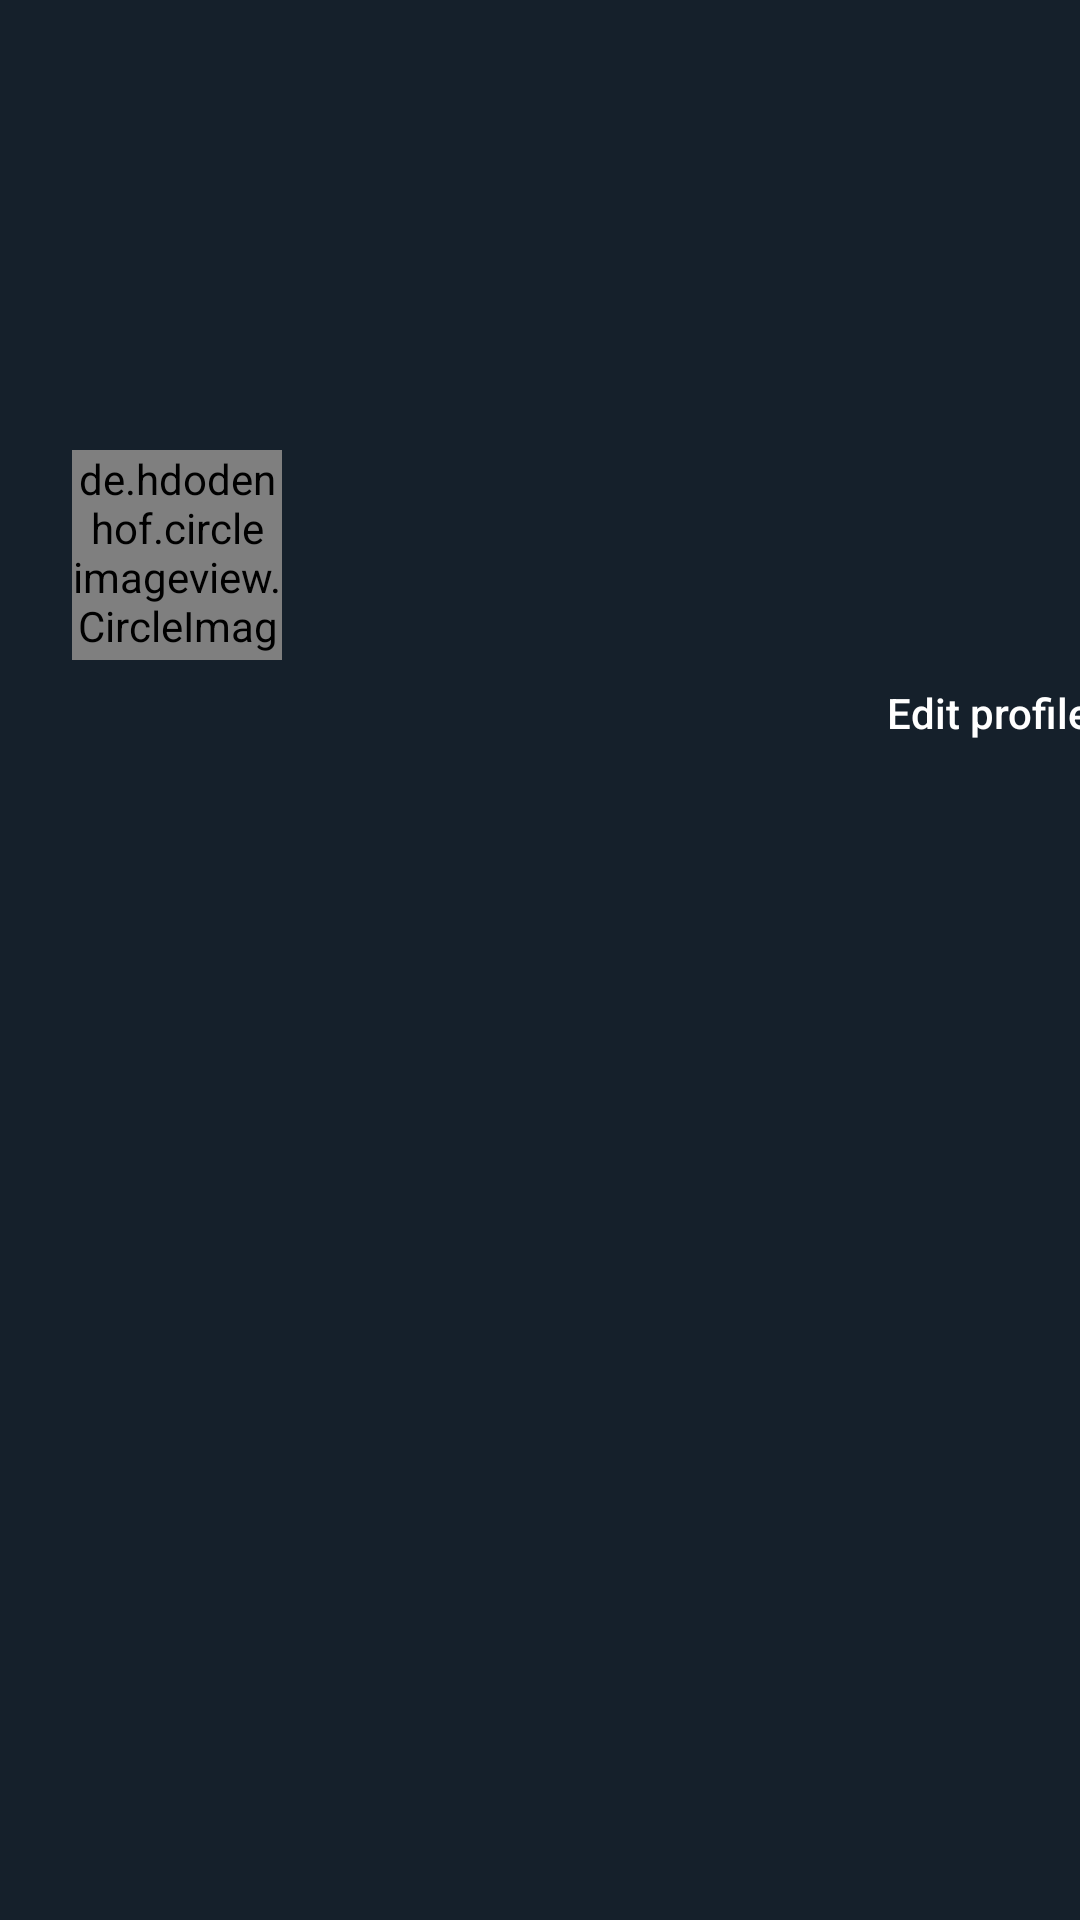

Produce the Android XML layout that renders to this screen, including the resource entries it uses.
<!-- AndroidManifest.xml: activity theme Theme.Twitter.NoActionBar -->
<!-- res/layout/activity_profile.xml -->
<?xml version="1.0" encoding="utf-8"?>
<androidx.drawerlayout.widget.DrawerLayout
    android:layout_width="match_parent"
    android:layout_height="match_parent"
    xmlns:android="http://schemas.android.com/apk/res/android"
    xmlns:app="http://schemas.android.com/apk/res-auto"
    xmlns:tools="http://schemas.android.com/tools"
    tools:context=".ProfileActivity">
    <androidx.constraintlayout.widget.ConstraintLayout
        android:layout_width="match_parent"
        android:layout_height="wrap_content"
        android:background="@color/dim">
        <LinearLayout
            android:id="@+id/profile_linear"
            android:layout_width="match_parent"
            android:layout_height="wrap_content"
            app:layout_constraintStart_toStartOf="parent"
            app:layout_constraintTop_toTopOf="parent"
            app:layout_constraintEnd_toEndOf="parent"
            android:orientation="vertical">

            <ImageView
                android:id="@+id/profile_background_pic"
                android:layout_width="match_parent"
                android:layout_height="150dp"
                android:scaleType="centerCrop"
                app:layout_constraintEnd_toEndOf="parent"
                app:layout_constraintStart_toStartOf="parent"
                app:layout_constraintTop_toTopOf="parent" />

            <de.hdodenhof.circleimageview.CircleImageView
                android:id="@+id/profile_pic"
                android:layout_width="70dp"
                android:layout_height="70dp"
                android:layout_marginStart="24dp"
                android:layout_marginEnd="24dp"
                app:layout_constraintStart_toStartOf="parent"
                app:layout_constraintTop_toBottomOf="@id/profile_background_pic"
                android:clickable="true" />

            <Button
                android:id="@+id/tweet_edit_profile"
                android:layout_width="107dp"
                android:layout_height="35dp"
                android:layout_gravity="center"
                android:layout_marginLeft="150dp"
                android:background="@drawable/round_corner_button"
                android:backgroundTint="@color/blue"
                android:text="Edit profile"
                android:textAllCaps="false"
                app:layout_constraintEnd_toEndOf="parent"
                app:layout_constraintTop_toBottomOf="@id/profile_background_pic"
                android:textColor="@color/white" />

            <TextView
                android:id="@+id/profile_name"
                android:layout_width="match_parent"
                android:layout_height="wrap_content"
                android:paddingLeft="20dp"
                android:textColor="@color/white"
                app:layout_constraintTop_toBottomOf="@id/profile_pic"
                app:layout_constraintStart_toStartOf="parent"
                android:textSize="30dp" />

            <TextView
                android:id="@+id/profile_username"
                style="@style/TextViewNew"
                android:layout_width="match_parent"
                android:layout_height="wrap_content"
                app:layout_constraintTop_toBottomOf="@id/profile_name"
                app:layout_constraintStart_toStartOf="parent"
                android:paddingLeft="20dp" />

            <TextView
                android:id="@+id/profile_description"
                android:layout_width="match_parent"
                android:layout_height="wrap_content"
                app:layout_constraintTop_toBottomOf="@id/profile_username"
                app:layout_constraintStart_toStartOf="parent"
                android:paddingLeft="20dp"
                android:textColor="@color/white"
                android:textSize="20dp" />

            <TextView
                android:id="@+id/profile_location"
                style="@style/TextViewNew"
                android:layout_width="match_parent"
                android:layout_height="match_parent"
                app:layout_constraintTop_toBottomOf="@id/profile_description"
                app:layout_constraintStart_toStartOf="parent"/>

            <TextView
                android:id="@+id/profile_birthdate"
                style="@style/TextViewNew"
                android:layout_width="match_parent"
                android:layout_height="match_parent"
                app:layout_constraintTop_toBottomOf="@id/profile_description"
                app:layout_constraintStart_toStartOf="@id/profile_location"
                app:layout_constraintBottom_toTopOf="@id/profile_join_date"/>

            <TextView
                android:id="@+id/profile_join_date"
                style="@style/TextViewNew"
                android:layout_width="match_parent"
                android:layout_height="wrap_content"
                app:layout_constraintTop_toBottomOf="@id/profile_location"
                app:layout_constraintStart_toStartOf="parent"
                android:paddingLeft="20dp" />

            <TextView
                android:id="@+id/profile_following_follower_count"
                style="@style/TextViewNew"
                android:layout_width="match_parent"
                android:layout_height="50dp"
                app:layout_constraintTop_toBottomOf="@id/profile_join_date"
                app:layout_constraintStart_toStartOf="parent"
                android:paddingLeft="20dp" />
        </LinearLayout>
        <androidx.recyclerview.widget.RecyclerView
            android:id="@+id/profileRecyclerView"
            android:layout_width="match_parent"
            android:layout_height="wrap_content"
            app:layout_constraintBottom_toBottomOf="parent"
            app:layout_constraintEnd_toEndOf="parent"
            app:layout_constraintStart_toStartOf="parent"
            app:layout_constraintTop_toBottomOf="@+id/profile_linear"
            app:flow_horizontalBias="0.0"
            app:layout_constraintVertical_bias="0.0"
            tools:listitem="@layout/tweet" />
        <FrameLayout
            android:id="@+id/edit_profile_fragment_container"
            android:layout_width="match_parent"
            android:layout_height="match_parent"
            app:layout_constraintBottom_toBottomOf="parent"
            app:layout_constraintEnd_toEndOf="parent"
            app:layout_constraintStart_toStartOf="parent"
            app:layout_constraintTop_toTopOf="parent"
            />


    </androidx.constraintlayout.widget.ConstraintLayout>
</androidx.drawerlayout.widget.DrawerLayout>
<!-- res/layout/tweet.xml (included above) -->
<?xml version="1.0" encoding="utf-8"?>
<androidx.cardview.widget.CardView xmlns:android="http://schemas.android.com/apk/res/android"
    xmlns:app="http://schemas.android.com/apk/res-auto"
    android:layout_height="wrap_content"
    android:layout_width="match_parent"
    android:id="@+id/card_view_tweet"
    app:cardBackgroundColor="@color/dim">
    <LinearLayout
        android:orientation="vertical"
        android:layout_width="match_parent"
        android:layout_height="wrap_content">
        <View
            android:layout_width="match_parent"
            android:layout_height="2dp"
            android:background="@color/light_gray"/>
        <LinearLayout
            android:orientation="horizontal"
            android:layout_width="match_parent"
            android:layout_height="match_parent">
            <de.hdodenhof.circleimageview.CircleImageView
                android:id="@+id/tweet_profile_pic"
                android:padding="5dp"
                android:layout_width="75dp"
                android:layout_height="75dp">
            </de.hdodenhof.circleimageview.CircleImageView>
            <LinearLayout
                android:orientation="vertical"
                android:layout_width="match_parent"
                android:layout_height="wrap_content">
                <LinearLayout
                    android:orientation="horizontal"
                    android:layout_width="match_parent"
                    android:layout_height="30dp">
                    <TextView
                        android:id="@+id/tweet_name"
                        style="@style/Tweet.Text"
                        android:paddingRight="5dp"
                        android:layout_width="wrap_content"
                        android:layout_height="match_parent"/>
                    <TextView
                        android:id="@+id/tweet_username"
                        style="@style/TextViewNew"
                        android:gravity="bottom"
                        android:paddingRight="5dp"
                        android:layout_width="wrap_content"
                        android:layout_height="match_parent"/>
                    <TextView
                        android:gravity="bottom"
                        android:paddingRight="5dp"
                        style="@style/TextViewNew"
                        android:text="·"
                        android:layout_width="wrap_content"
                        android:layout_height="match_parent"/>
                    <TextView
                        android:id="@+id/tweet_passed_time"
                        android:gravity="bottom"
                        style="@style/TextViewNew"
                        android:layout_width="wrap_content"
                        android:layout_height="match_parent"/>
                </LinearLayout>
                <TextView
                    android:id="@+id/tweet_text"
                    android:textColor="@color/white"
                    style="@style/TweetViewText"
                    android:paddingBottom="5dp"
                    android:layout_width="match_parent"
                    android:layout_height="match_parent"/>
                <LinearLayout
                    android:layout_width="match_parent"
                    android:layout_height="30dp">
                    <ImageView
                        android:layout_width="wrap_content"
                        android:layout_height="wrap_content"
                        android:src="@drawable/ic_baseline_chat_bubble_outline_24"/>
                    <TextView
                        android:layout_width="50dp"
                        android:id="@+id/tweet_num_of_replies"
                        android:paddingLeft="5dp"
                        android:gravity="left"
                        style="@style/TextViewNew"
                        android:layout_height="match_parent"/>
                    <ImageView
                        android:layout_width="wrap_content"
                        android:layout_height="wrap_content"
                        android:src="@drawable/ic_baseline_compare_arrows_24"/>
                    <TextView
                        android:id="@+id/tweet_num_of_retweets"
                        android:layout_width="50dp"
                        android:paddingLeft="5dp"
                        android:gravity="left"
                        style="@style/TextViewNew"
                        android:layout_height="match_parent"/>
                    <ImageView
                        android:layout_width="wrap_content"
                        android:layout_height="wrap_content"
                        android:src="@drawable/ic_baseline_thumb_up_24"/>
                    <TextView
                        android:layout_width="50dp"
                        android:id="@+id/tweet_num_of_likes"
                        android:paddingLeft="5dp"
                        android:gravity="left"
                        style="@style/TextViewNew"
                        android:layout_height="match_parent"/>
                    <ImageView
                        android:layout_width="wrap_content"
                        android:src="@drawable/ic_baseline_share_24"
                        android:layout_height="wrap_content"/>
                </LinearLayout>

            </LinearLayout>
        </LinearLayout>
    </LinearLayout>



</androidx.cardview.widget.CardView>
<!-- resources referenced by this layout -->
<resources>
  <color name="blue">#1DA1F2</color>
  <color name="dim">#15202B</color>
  <color name="light_gray">#AAB8C2</color>
  <color name="white">#FFFFFFFF</color>
  <!-- drawable ic_baseline_chat_bubble_outline_24 (drawable) -->
  <vector android:height="24dp" android:tint="#D0CECE"
      android:viewportHeight="24" android:viewportWidth="24"
      android:width="24dp" xmlns:android="http://schemas.android.com/apk/res/android">
      <path android:fillColor="@android:color/white" android:pathData="M20,2L4,2c-1.1,0 -2,0.9 -2,2v18l4,-4h14c1.1,0 2,-0.9 2,-2L22,4c0,-1.1 -0.9,-2 -2,-2zM20,16L6,16l-2,2L4,4h16v12z"/>
  </vector>
  <!-- drawable ic_baseline_compare_arrows_24 (drawable) -->
  <vector android:height="24dp" android:tint="#D0CECE"
      android:viewportHeight="24" android:viewportWidth="24"
      android:width="24dp" xmlns:android="http://schemas.android.com/apk/res/android">
      <path android:fillColor="@android:color/white" android:pathData="M9.01,14H2v2h7.01v3L13,15l-3.99,-4V14zM14.99,13v-3H22V8h-7.01V5L11,9L14.99,13z"/>
  </vector>
  <!-- drawable ic_baseline_share_24 (drawable) -->
  <vector android:height="24dp" android:tint="#D0CECE"
      android:viewportHeight="24" android:viewportWidth="24"
      android:width="24dp" xmlns:android="http://schemas.android.com/apk/res/android">
      <path android:fillColor="@android:color/white" android:pathData="M18,16.08c-0.76,0 -1.44,0.3 -1.96,0.77L8.91,12.7c0.05,-0.23 0.09,-0.46 0.09,-0.7s-0.04,-0.47 -0.09,-0.7l7.05,-4.11c0.54,0.5 1.25,0.81 2.04,0.81 1.66,0 3,-1.34 3,-3s-1.34,-3 -3,-3 -3,1.34 -3,3c0,0.24 0.04,0.47 0.09,0.7L8.04,9.81C7.5,9.31 6.79,9 6,9c-1.66,0 -3,1.34 -3,3s1.34,3 3,3c0.79,0 1.5,-0.31 2.04,-0.81l7.12,4.16c-0.05,0.21 -0.08,0.43 -0.08,0.65 0,1.61 1.31,2.92 2.92,2.92 1.61,0 2.92,-1.31 2.92,-2.92s-1.31,-2.92 -2.92,-2.92z"/>
  </vector>
  <!-- drawable ic_baseline_thumb_up_24 (drawable) -->
  <vector android:height="24dp" android:tint="#D0CECE"
      android:viewportHeight="24" android:viewportWidth="24"
      android:width="24dp" xmlns:android="http://schemas.android.com/apk/res/android">
      <path android:fillColor="@android:color/white" android:pathData="M1,21h4L5,9L1,9v12zM23,10c0,-1.1 -0.9,-2 -2,-2h-6.31l0.95,-4.57 0.03,-0.32c0,-0.41 -0.17,-0.79 -0.44,-1.06L14.17,1 7.59,7.59C7.22,7.95 7,8.45 7,9v10c0,1.1 0.9,2 2,2h9c0.83,0 1.54,-0.5 1.84,-1.22l3.02,-7.05c0.09,-0.23 0.14,-0.47 0.14,-0.73v-2z"/>
  </vector>
  <style name="TextViewNew" parent="Widget.AppCompat.TextView">
          <item name="android:textColor">@color/light_gray</item>
          <item name="android:textSize">20dp</item>
          <item name="fontFamily">@font/roboto_regular</item>
      </style>
  <style name="Tweet.Text" parent="Widget.AppCompat.TextView">
          <item name="android:textColor">@color/white</item>
          <item name="android:textSize">25dp</item>
          <item name="fontFamily">@font/roboto_medium</item>
      </style>
  <style name="TweetViewText" parent="Widget.AppCompat.TextView">
          <item name="android:textColor">@color/white</item>
          <item name="android:textSize">20dp</item>
          <item name="fontFamily">@font/roboto_regular</item>
      </style>
  <style name="Theme.Twitter.NoActionBar">
          <item name="windowActionBar">false</item>
          <item name="windowNoTitle">true</item>
      </style>
</resources>
